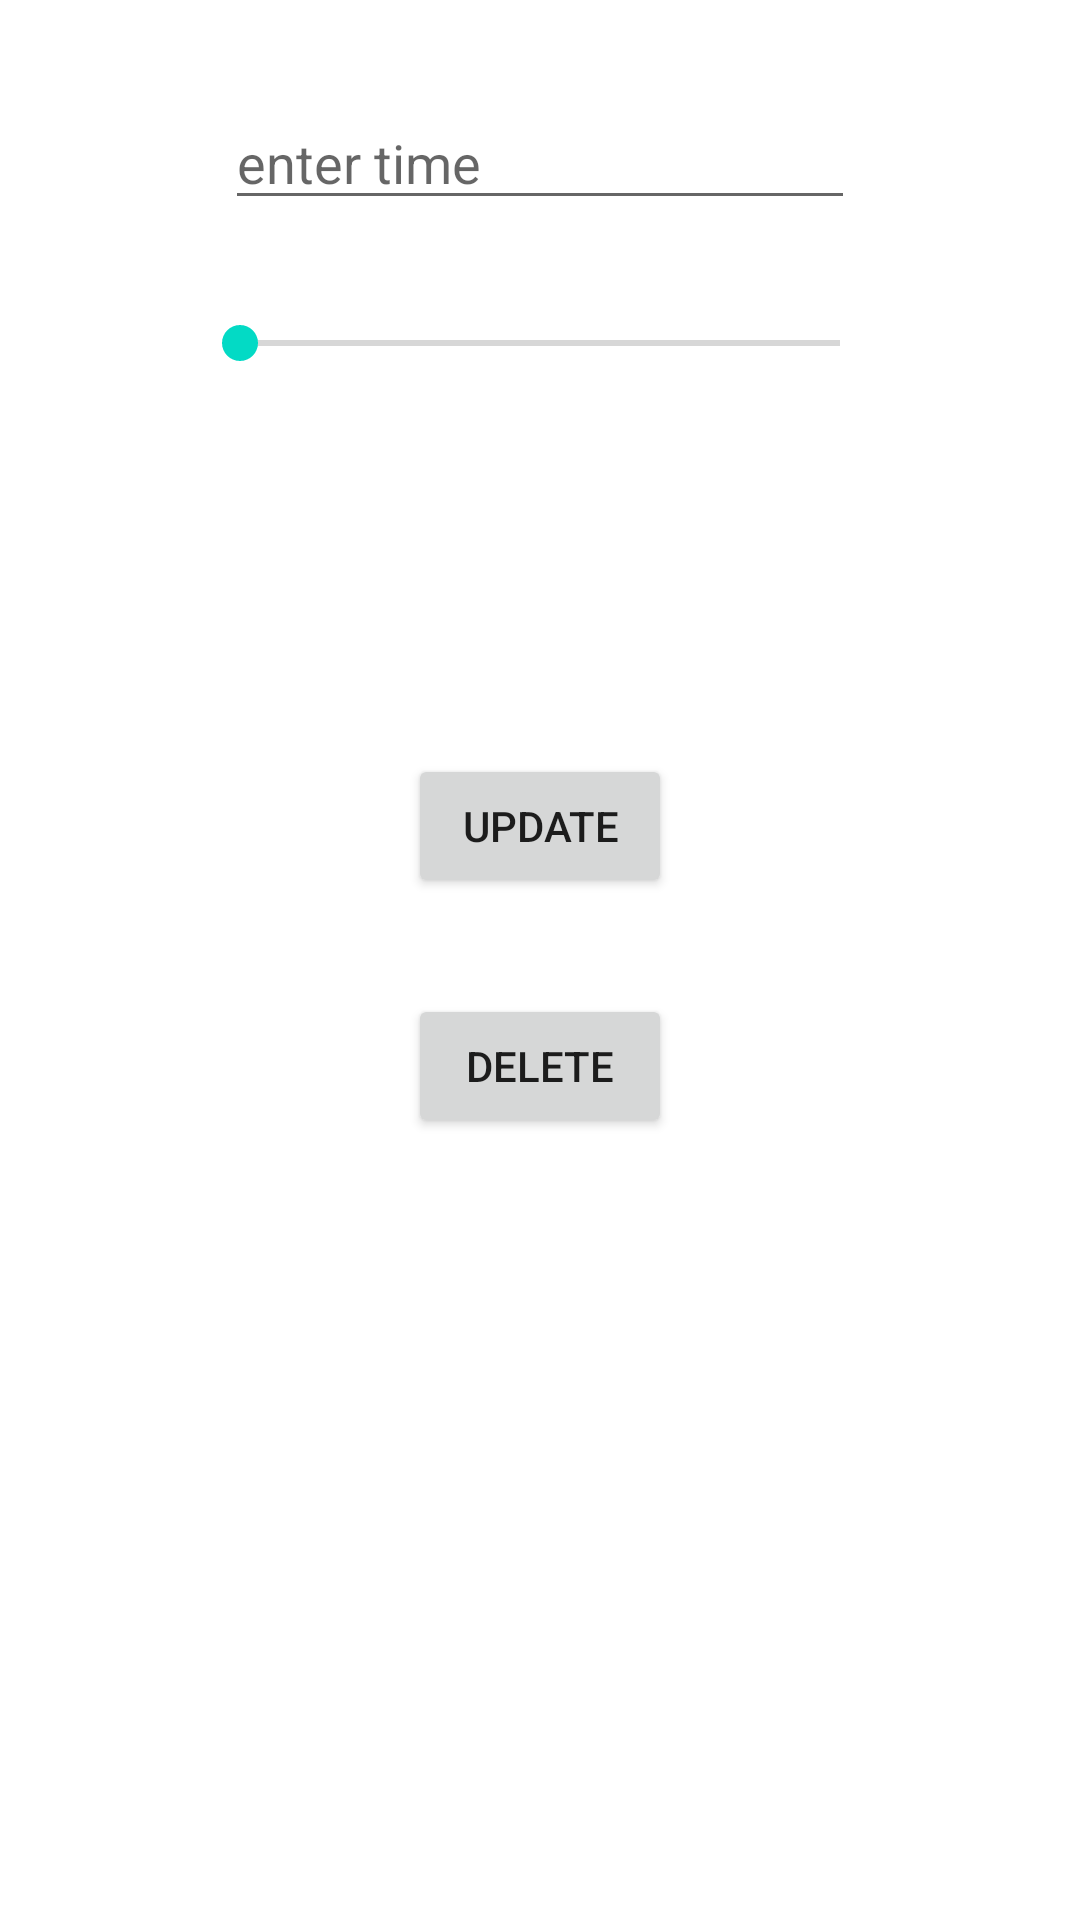

The Android layout XML behind this screen, and the referenced resources:
<!-- AndroidManifest.xml: application theme Theme.FeederApp -->
<!-- res/layout/activity_schedule_details.xml -->
<?xml version="1.0" encoding="utf-8"?>
<androidx.constraintlayout.widget.ConstraintLayout xmlns:android="http://schemas.android.com/apk/res/android"
    xmlns:app="http://schemas.android.com/apk/res-auto"
    xmlns:tools="http://schemas.android.com/tools"
    android:layout_width="match_parent"
    android:layout_height="match_parent"
    tools:context=".ScheduleDetailsActivity">

    <EditText
        android:id="@+id/textTime"
        android:layout_width="wrap_content"
        android:layout_height="wrap_content"
        android:layout_marginStart="8dp"
        android:layout_marginTop="32dp"
        android:layout_marginEnd="8dp"
        android:ems="10"
        android:hint="enter time"
        android:inputType="time"
        app:layout_constraintEnd_toEndOf="parent"
        app:layout_constraintStart_toStartOf="parent"
        app:layout_constraintTop_toTopOf="parent" />

    <SeekBar
        android:id="@+id/seekBarAmount"
        android:layout_width="0dp"
        android:layout_height="wrap_content"
        android:layout_marginStart="64dp"
        android:layout_marginTop="32dp"
        android:layout_marginEnd="64dp"
        app:layout_constraintEnd_toEndOf="parent"
        app:layout_constraintStart_toStartOf="parent"
        app:layout_constraintTop_toBottomOf="@+id/textTime" />

    <Button
        android:id="@+id/buttonUpdate"
        android:layout_width="wrap_content"
        android:layout_height="wrap_content"
        android:layout_marginStart="64dp"
        android:layout_marginTop="128dp"
        android:layout_marginEnd="64dp"
        android:text="Update"
        app:layout_constraintEnd_toEndOf="parent"
        app:layout_constraintStart_toStartOf="parent"
        app:layout_constraintTop_toBottomOf="@+id/seekBarAmount" />

    <Button
        android:id="@+id/buttonDelete"
        android:layout_width="wrap_content"
        android:layout_height="wrap_content"
        android:layout_marginStart="64dp"
        android:layout_marginTop="32dp"
        android:layout_marginEnd="64dp"
        android:text="Delete"
        app:layout_constraintEnd_toEndOf="parent"
        app:layout_constraintStart_toStartOf="parent"
        app:layout_constraintTop_toBottomOf="@+id/buttonUpdate" />
</androidx.constraintlayout.widget.ConstraintLayout>
<!-- resources referenced by this layout -->
<resources>
  <style name="Theme.FeederApp" parent="Theme.MaterialComponents.DayNight.DarkActionBar">
          
          <item name="colorPrimary">@color/purple_500</item>
          <item name="colorPrimaryVariant">@color/purple_700</item>
          <item name="colorOnPrimary">@color/white</item>
          
          <item name="colorSecondary">@color/teal_200</item>
          <item name="colorSecondaryVariant">@color/teal_700</item>
          <item name="colorOnSecondary">@color/black</item>
          
          <item name="android:statusBarColor" tools:targetApi="l">?attr/colorPrimaryVariant</item>
          
      </style>
  <!-- not gathered from this repository: default colours our renderer supplied (Android Studio template values) -->
  <color name="purple_500">#FF6200EE</color>
  <color name="purple_700">#FF3700B3</color>
  <color name="teal_200">#FF03DAC5</color>
  <color name="teal_700">#FF018786</color>
  <color name="black">#FF000000</color>
  <color name="white">#FFFFFFFF</color>
</resources>
